Run: headless pygame with SDL's dummy video driver; simulated clock (each Clock.tick advances the game by its frame time, no real sleeping); random seed 0; keys injected as events and as key.get_pressed() state; no mouse input.
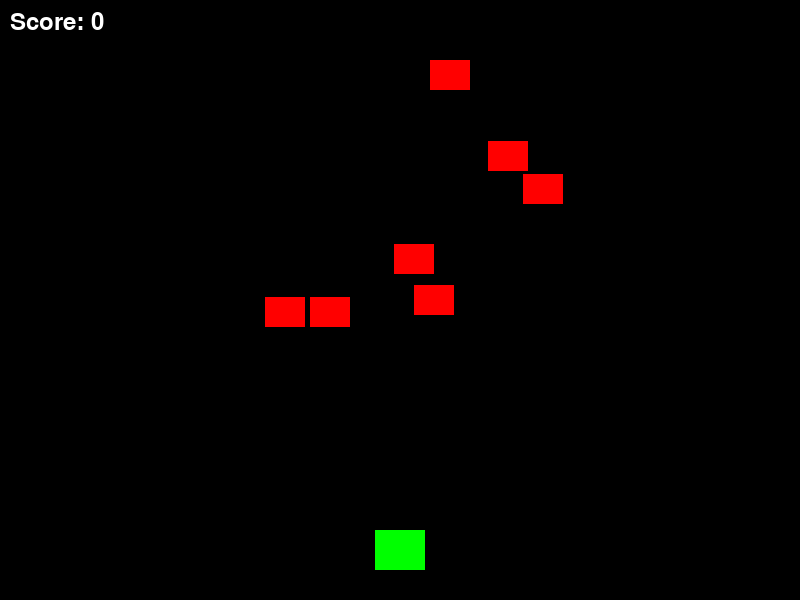
Frame 1 of 4 · flips 1–60 · no input
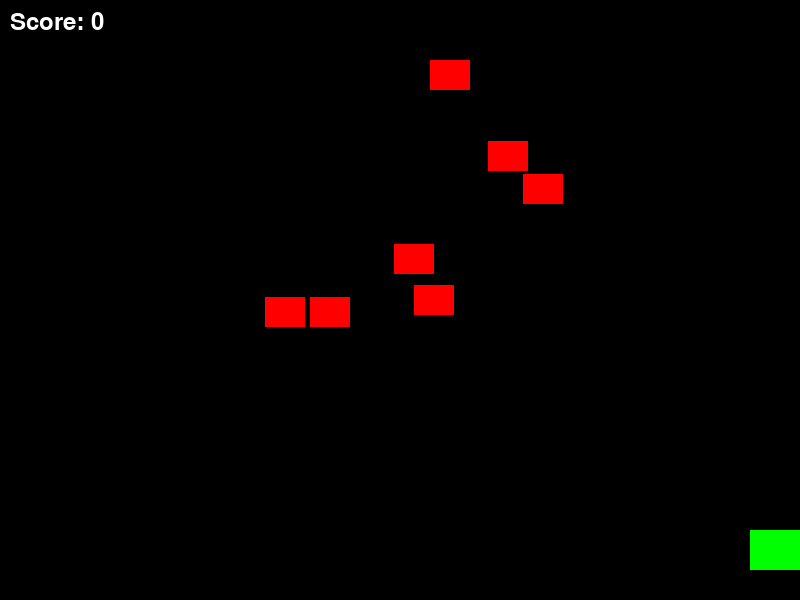
Frame 2 of 4 · flips 61–180 · tapped SPACE, RETURN · held RIGHT (→), D
Frame 3 of 4 · flips 181–300 · held DOWN (↓), S · screen unchanged from frame 2, image omitted
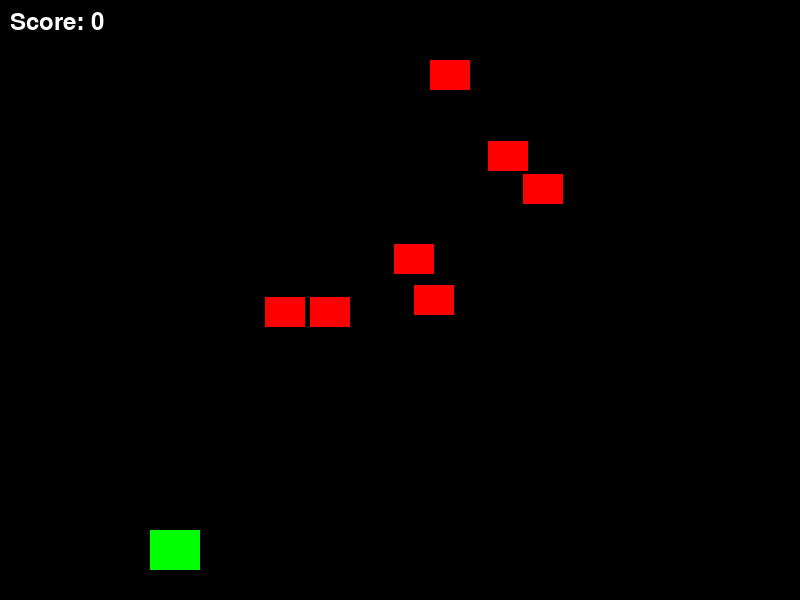
Frame 4 of 4 · flips 301–420 · held LEFT (←), A, UP (↑), W

The pygame program that drew these frames:

import pygame
import random

pygame.init()

# Screen
WIDTH = 800
HEIGHT = 600
screen = pygame.display.set_mode((WIDTH, HEIGHT))
pygame.display.set_caption("Space Invaders - Part 1")

# Colors
BLACK = (0, 0, 0)
GREEN = (0, 255, 0)
RED = (255, 0, 0)
WHITE = (255, 255, 255)

# Player Sprite
class Player(pygame.sprite.Sprite):
    def __init__(self):
        super().__init__()
        self.image = pygame.Surface((50, 40))
        self.image.fill(GREEN)
        self.rect = self.image.get_rect()
        self.rect.center = (WIDTH // 2, HEIGHT - 50)

    def update(self):
        keys = pygame.key.get_pressed()

        if keys[pygame.K_LEFT]:
            self.rect.x -= 5
        if keys[pygame.K_RIGHT]:
            self.rect.x += 5

        # Keep player inside screen
        if self.rect.left < 0:
            self.rect.left = 0
        if self.rect.right > WIDTH:
            self.rect.right = WIDTH


# Enemy Sprite
class Enemy(pygame.sprite.Sprite):
    def __init__(self):
        super().__init__()

        self.image = pygame.Surface((40, 30))
        self.image.fill(RED)

        self.rect = self.image.get_rect()

        # Random position
        self.rect.x = random.randint(0, WIDTH - self.rect.width)
        self.rect.y = random.randint(50, 300)


# Create player
player = Player()

# Create sprite groups
all_sprites = pygame.sprite.Group()
enemies = pygame.sprite.Group()

all_sprites.add(player)

# Create 7 enemies
for i in range(7):
    enemy = Enemy()
    enemies.add(enemy)
    all_sprites.add(enemy)


# Score
score = 0

# Font
font = pygame.font.Font(None, 36)

# Game loop
running = True
clock = pygame.time.Clock()

while running:

    for event in pygame.event.get():
        if event.type == pygame.QUIT:
            running = False

    # Update sprites
    all_sprites.update()

    # Check collision between player and enemies
    collisions = pygame.sprite.spritecollide(
        player,
        enemies,
        True
    )

    # Increase score for every collision
    score += len(collisions)

    # Draw
    screen.fill(BLACK)

    all_sprites.draw(screen)

    # Display score
    score_text = font.render("Score: " + str(score), True, WHITE)
    screen.blit(score_text, (10, 10))

    pygame.display.flip()

    clock.tick(60)

pygame.quit()
